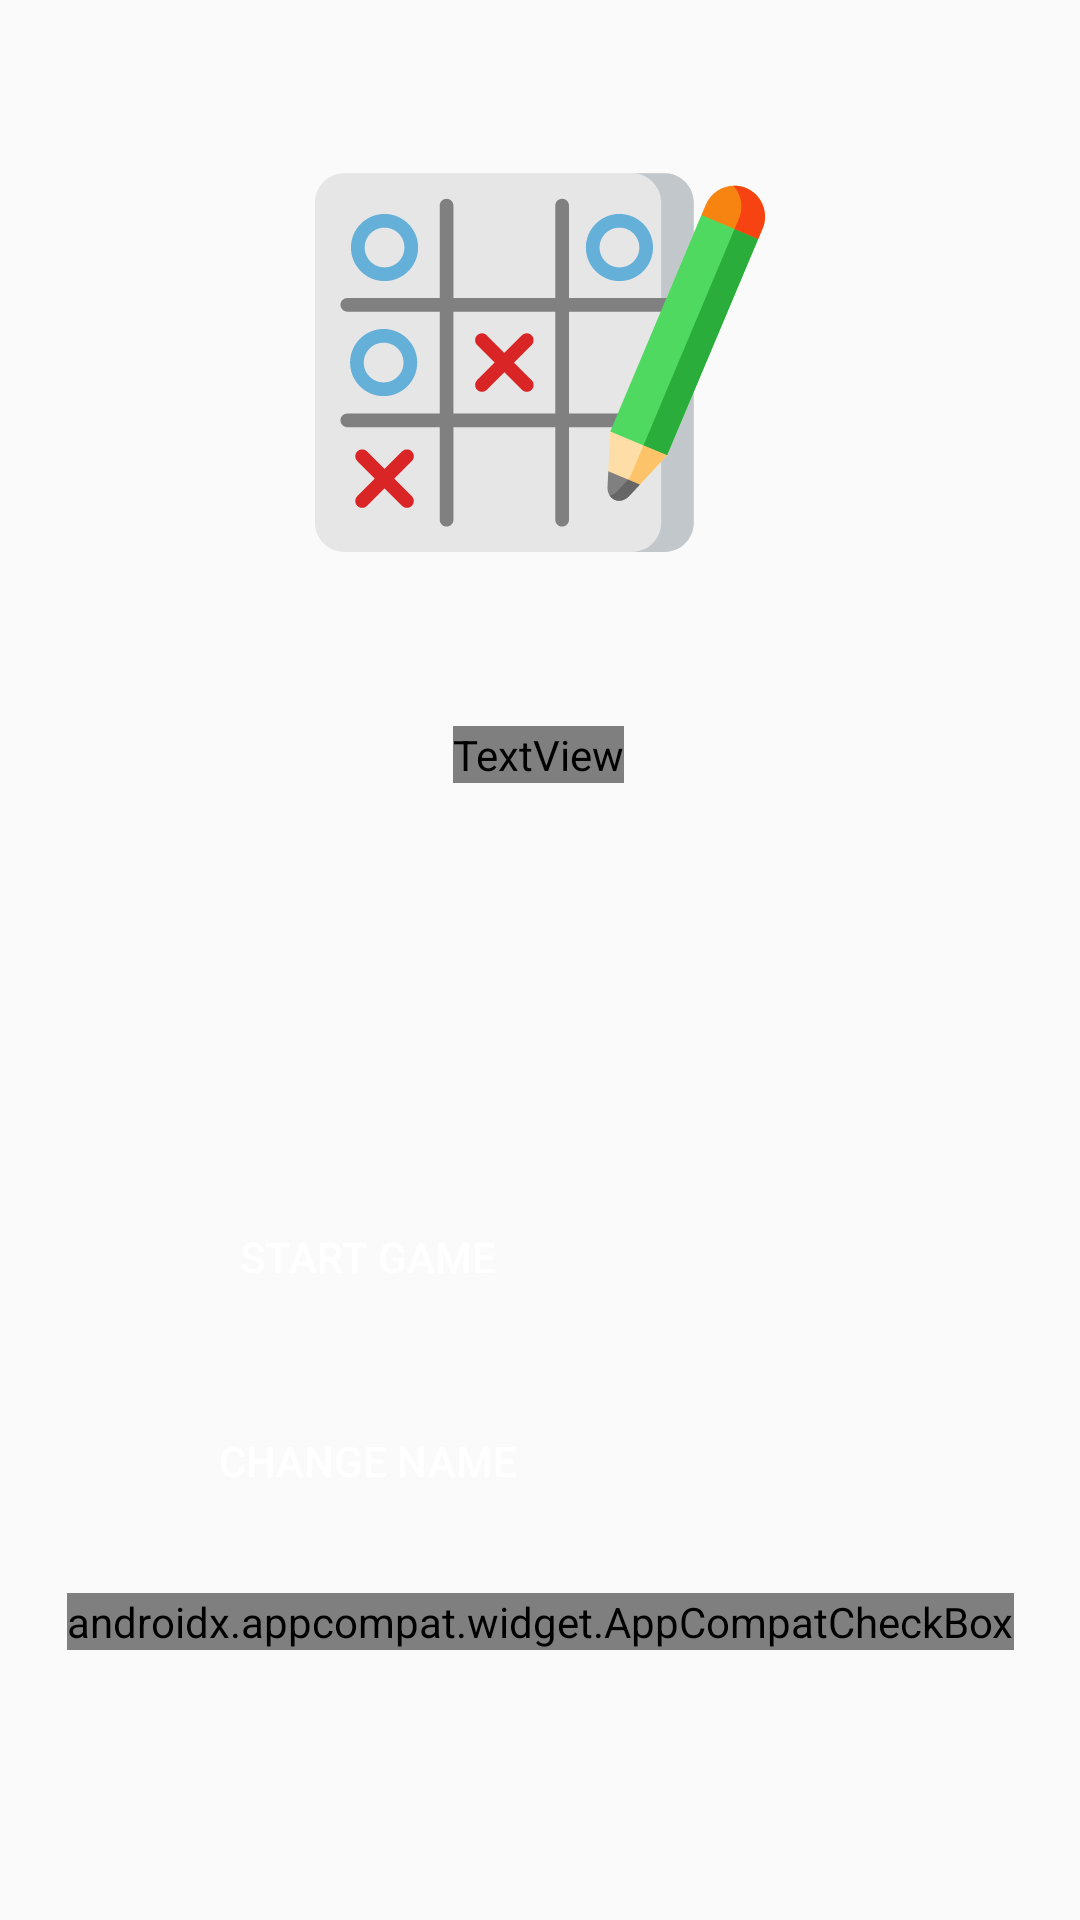

This screen was rendered from an Android layout file. Write that file and the resources it references.
<!-- AndroidManifest.xml: application theme AppTheme -->
<!-- res/layout/activity_init.xml -->
<?xml version="1.0" encoding="utf-8"?>
<androidx.constraintlayout.widget.ConstraintLayout xmlns:android="http://schemas.android.com/apk/res/android"
    xmlns:app="http://schemas.android.com/apk/res-auto"
    xmlns:tools="http://schemas.android.com/tools"
    android:layout_width="match_parent"
    android:layout_height="match_parent"
    android:background="?attr/backgroundColor"
    tools:context=".controller.initialGame.InitActivity">


    <ImageView
        android:layout_width="150dp"
        android:layout_height="150dp"
        android:layout_marginStart="8dp"
        android:layout_marginLeft="8dp"
        android:layout_marginTop="8dp"
        android:layout_marginEnd="8dp"
        android:layout_marginRight="8dp"
        android:layout_marginBottom="8dp"
        android:src="@drawable/ic_tic_tac_toe"
        app:layout_constraintBottom_toTopOf="@+id/welcome"
        app:layout_constraintEnd_toEndOf="parent"
        app:layout_constraintStart_toStartOf="parent"
        app:layout_constraintTop_toTopOf="parent" />

    <TextView
        android:id="@+id/welcome"
        android:layout_width="wrap_content"
        android:layout_height="wrap_content"
        android:layout_marginStart="8dp"
        android:layout_marginLeft="8dp"
        android:layout_marginTop="8dp"
        android:layout_marginEnd="8dp"
        android:layout_marginRight="8dp"
        android:layout_marginBottom="8dp"
        android:text="Hi,"
        android:textColor="?attr/baseTextColor"
        android:textSize="25sp"
        app:layout_constraintBottom_toTopOf="@+id/linearLayout"
        app:layout_constraintEnd_toEndOf="parent"
        app:layout_constraintHorizontal_bias="0.498"
        app:layout_constraintStart_toStartOf="parent"
        app:layout_constraintTop_toTopOf="parent"
        app:layout_constraintVertical_bias="0.669" />

    <LinearLayout
        android:id="@+id/linearLayout"
        android:layout_width="wrap_content"
        android:layout_height="wrap_content"
        android:layout_marginStart="8dp"
        android:layout_marginLeft="8dp"
        android:layout_marginEnd="8dp"
        android:layout_marginRight="8dp"
        android:layout_marginBottom="80dp"
        android:orientation="vertical"
        app:layout_constraintBottom_toBottomOf="parent"
        app:layout_constraintEnd_toEndOf="parent"
        app:layout_constraintStart_toStartOf="parent">

        <Button
            android:id="@+id/startGame"
            android:layout_width="200dp"
            android:layout_height="wrap_content"
            android:layout_margin="10dp"
            android:background="@drawable/rounded_button_background"
            android:text="@string/start_game"
            android:textColor="@color/white" />

        <Button
            android:id="@+id/changeName"
            android:layout_width="200dp"
            android:layout_height="wrap_content"
            android:layout_margin="10dp"
            android:background="@drawable/rounded_button_background"
            android:text="@string/change_name"
            android:textColor="@color/white" />

        <androidx.appcompat.widget.AppCompatCheckBox
            android:id="@+id/darkModeCheckBox"
            android:layout_width="wrap_content"
            android:layout_height="wrap_content"
            android:layout_gravity="center_horizontal"
            android:layout_margin="10dp"
            android:text="@string/dark_mode"
            android:textColor="?attr/baseTextColor"
            app:buttonTint="?attr/baseTextColor" />

    </LinearLayout>


</androidx.constraintlayout.widget.ConstraintLayout>
<!-- resources referenced by this layout -->
<resources>
  <color name="white">#fff</color>
  <!-- drawable ic_tic_tac_toe: vector/xml drawable (drawable, 5981 chars, omitted) -->
  <!-- drawable rounded_button_background (drawable) -->
  <?xml version="1.0" encoding="utf-8"?>
  <selector xmlns:android="http://schemas.android.com/apk/res/android">
  
      <item android:drawable="@drawable/rounded_dark" android:state_selected="true" />
      <item android:drawable="@drawable/rounded_whit" android:state_enabled="false" />
      <item android:drawable="@drawable/rounded_dark" />
  
  </selector>
  <string name="change_name">Change Name</string>
  <string name="dark_mode">Dark Mode</string>
  <string name="start_game">Start Game</string>
  <style name="AppTheme" parent="Theme.AppCompat.Light.DarkActionBar">
          
          <item name="colorPrimary">@color/colorPrimary</item>
          <item name="colorPrimaryDark">@color/colorPrimaryDark</item>
          <item name="colorAccent">@color/colorAccent</item>
      </style>
  <!-- drawable rounded_dark (drawable) -->
  <?xml version="1.0" encoding="utf-8"?>
  <shape xmlns:android="http://schemas.android.com/apk/res/android">
  
      <solid android:color="@color/tileDark" />
      <corners android:radius="50dp" />
  
  </shape>
  <color name="colorPrimary">#008577</color>
  <color name="colorPrimaryDark">#00574B</color>
  <color name="colorAccent">#ffffff</color>
  <color name="tileDark">#4a4a4a</color>
</resources>
